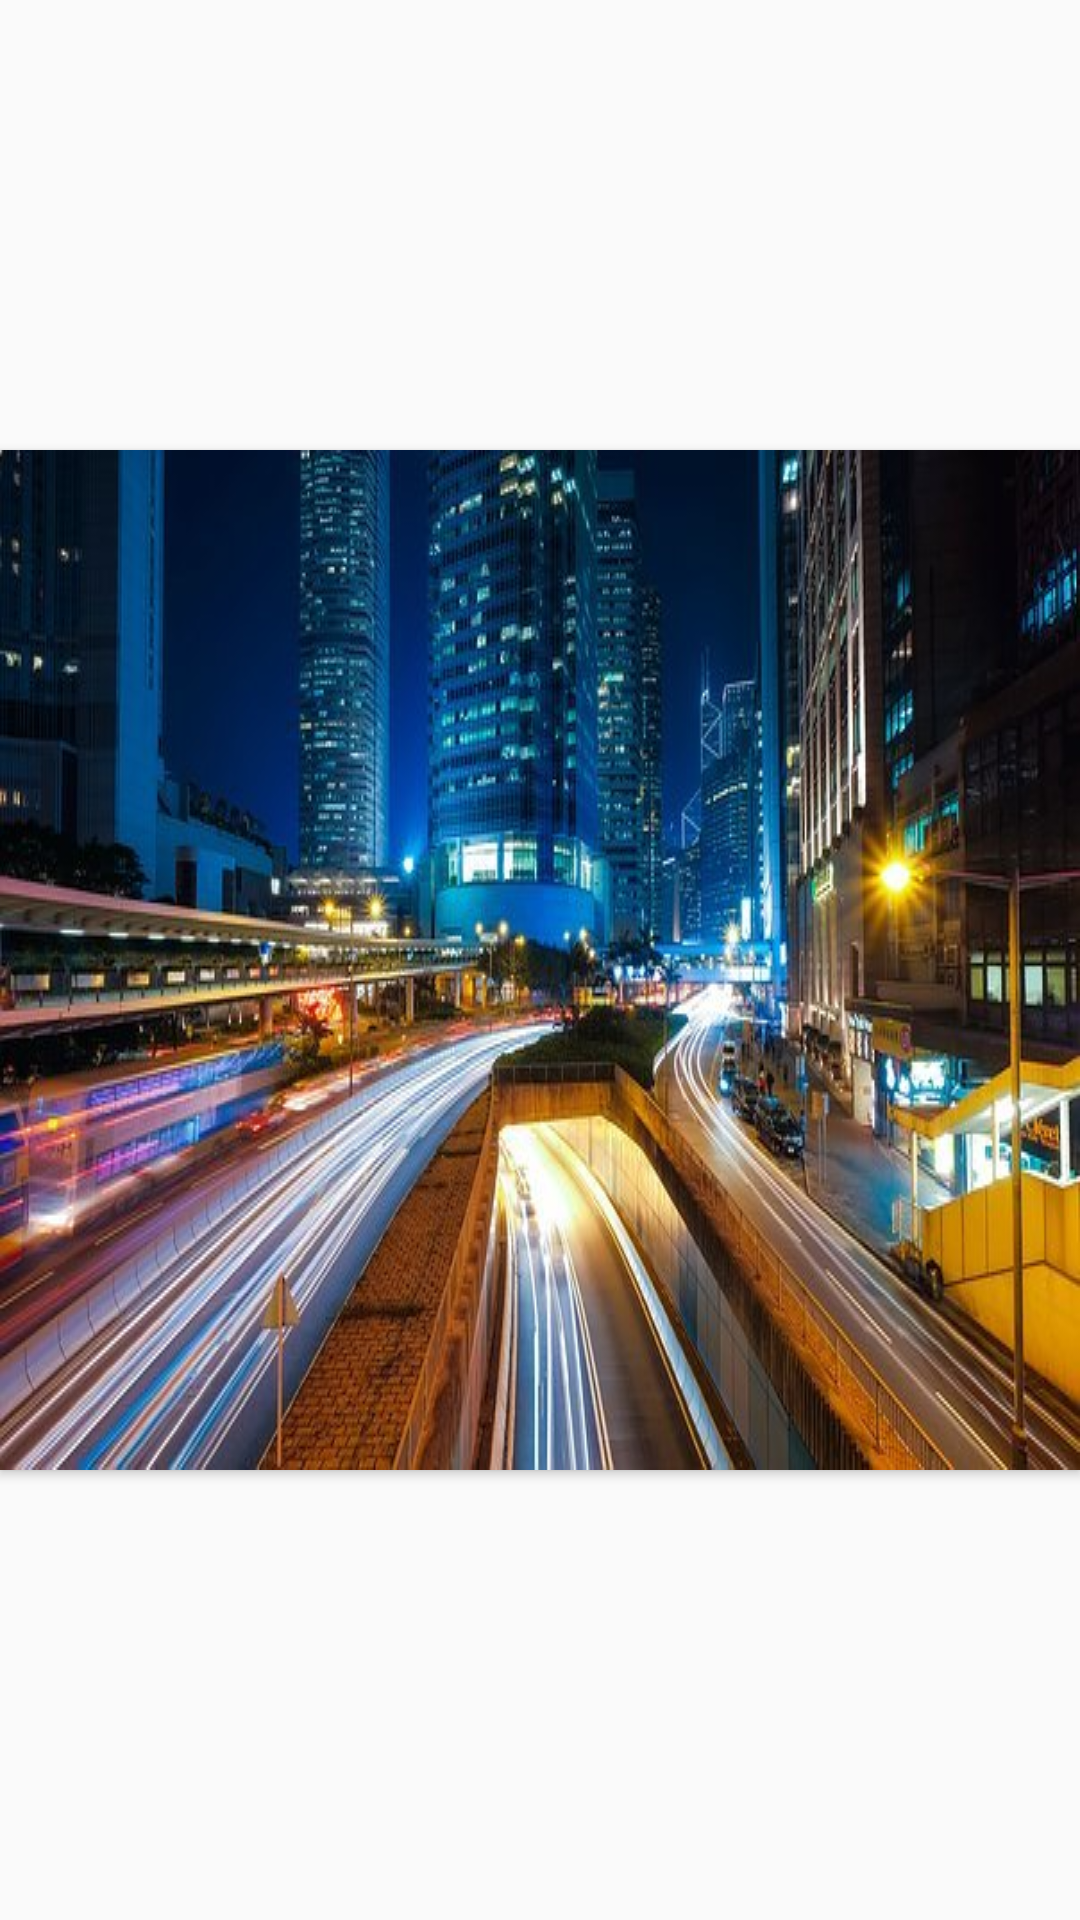

Reconstruct the res/layout file that produces this screen, plus the resources it refers to.
<!-- AndroidManifest.xml: application theme Theme.Day1 -->
<!-- res/layout/activity_finger_drawable.xml -->
<?xml version="1.0" encoding="utf-8"?>
<androidx.constraintlayout.widget.ConstraintLayout
        xmlns:android="http://schemas.android.com/apk/res/android"
        xmlns:app="http://schemas.android.com/apk/res-auto"
        xmlns:tools="http://schemas.android.com/tools"
        android:layout_width="match_parent"
        android:layout_height="match_parent"
        tools:context=".FingerDrawable"
        >
  <Button
          android:id="@+id/button8"
          android:layout_width="wrap_content"
          android:layout_height="wrap_content"
          android:background="@drawable/finger_drawable"
          app:layout_constraintBottom_toBottomOf="parent"
          app:layout_constraintStart_toStartOf="parent"
          app:layout_constraintEnd_toEndOf="parent"
          android:contentDescription="@string/person_name"
          app:layout_constraintTop_toTopOf="parent"
          />

  </androidx.constraintlayout.widget.ConstraintLayout>
<!-- resources referenced by this layout -->
<resources>
  <!-- drawable finger_drawable (drawable) -->
  <?xml version="1.0" encoding="utf-8"?>
  <selector xmlns:android="http://schemas.android.com/apk/res/android">
      <item android:state_pressed="true" android:drawable="@drawable/flower" />
      <item android:drawable="@drawable/hongkong" />
  </selector>
  <string name="person_name"> 박상준</string>
  <style name="Theme.Day1" parent="Theme.AppCompat.Light.NoActionBar">
        
          <item name="colorPrimary">@color/purple_500</item>
        <item name="colorPrimaryVariant">@color/purple_700</item>
        <item name="colorOnPrimary">@color/white</item>
          
          <item name="colorSecondary">@color/teal_200</item>
        <item name="colorSecondaryVariant">@color/teal_700</item>
        <item name="colorOnSecondary">@color/black</item>
          
          <item name="android:statusBarColor" tools:targetApi="l">?attr/colorPrimaryVariant</item>
          
    </style>
  <!-- drawable flower: jpg bitmap (drawable, 29814 bytes) -->
  <!-- drawable hongkong: jpg bitmap (drawable, 71027 bytes) -->
  <!-- not gathered from this repository: default colours our renderer supplied (Android Studio template values) -->
  <color name="purple_500">#FF6200EE</color>
  <color name="purple_700">#FF3700B3</color>
  <color name="teal_200">#FF03DAC5</color>
  <color name="teal_700">#FF018786</color>
  <color name="black">#FF000000</color>
  <color name="white">#FFFFFFFF</color>
</resources>
